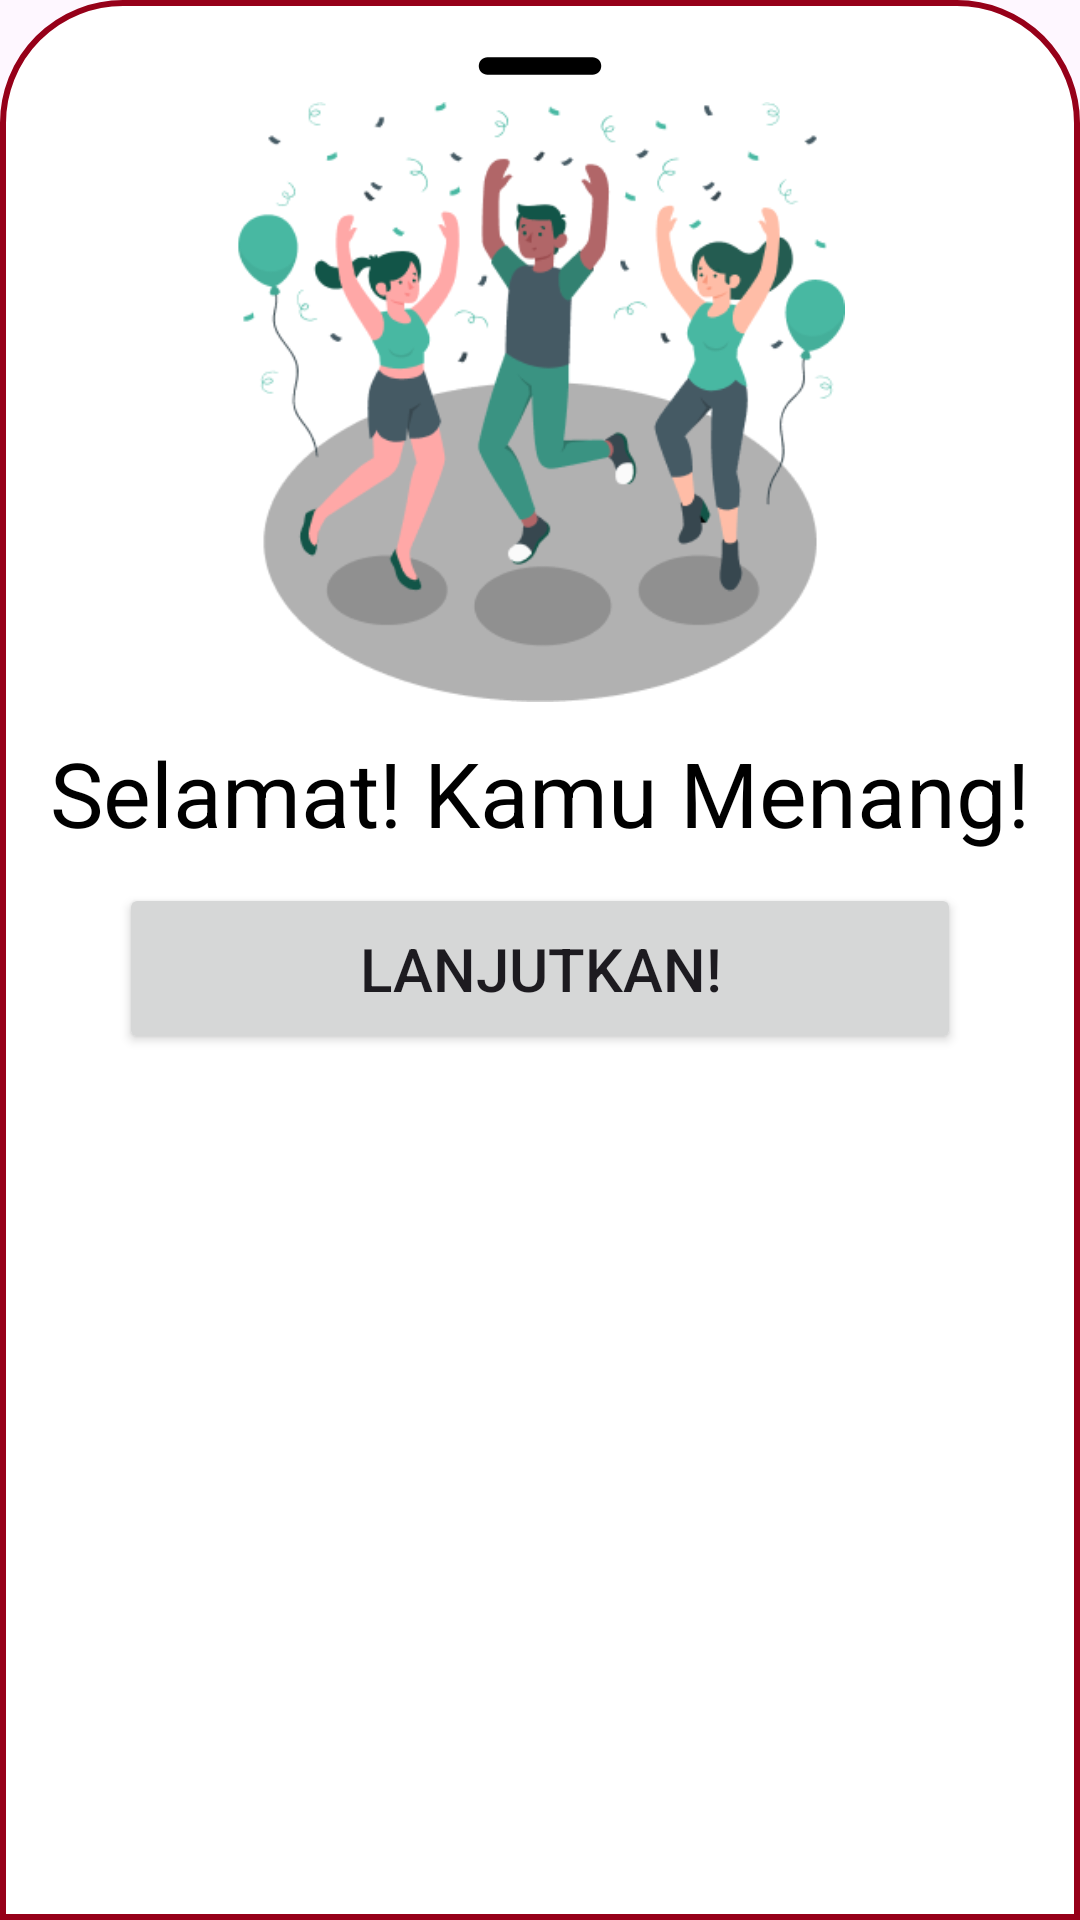

Reconstruct the res/layout file that produces this screen, plus the resources it refers to.
<!-- AndroidManifest.xml: application theme Theme.ChallengeUTS -->
<!-- res/layout/dialogsuccess.xml -->
<?xml version="1.0" encoding="utf-8"?>
<LinearLayout xmlns:android="http://schemas.android.com/apk/res/android"
    android:layout_width="match_parent"
    android:layout_height="match_parent"
    android:orientation="vertical"
    android:background="@drawable/dialog_bkg">
    <ImageView
        android:layout_width="70dp"
        android:layout_height="wrap_content"
        android:src="@drawable/round_remove_24"
        android:scaleType="centerCrop"
        android:layout_gravity="center|top"/>
    <ImageView
        android:layout_width="match_parent"
        android:layout_height="200dp"
        android:src="@drawable/dialogyeay"/>
    <TextView
        android:layout_width="match_parent"
        android:layout_height="wrap_content"
        android:text="Selamat! Kamu Menang!"
        android:textColor="@color/black"
        android:layout_marginTop="10dp"
        android:textSize="30sp"
        android:gravity="center"/>
    <Button
        android:layout_width="wrap_content"
        android:paddingVertical="15dp"
        android:paddingHorizontal="80dp"
        android:layout_gravity="center"
        android:layout_height="wrap_content"
        android:layout_marginTop="10dp"
        android:textSize="20sp"
        android:id="@+id/continueSuccess"
        android:text="Lanjutkan!"/>

</LinearLayout>
<!-- resources referenced by this layout -->
<resources>
  <color name="black">#FF000000</color>
  <!-- drawable dialog_bkg (drawable) -->
  <?xml version="1.0" encoding="utf-8"?>
  <shape xmlns:android="http://schemas.android.com/apk/res/android">
  
      <solid
          android:color="@color/white"/>
      <corners
          android:topLeftRadius="40dp"
          android:topRightRadius="40dp"/>
      <padding
          android:left="10dp"
          android:right="10dp"
          android:top="10dp"
          android:bottom="10dp"/>
      <stroke
          android:width="2dp"
          android:color="@color/carmine"/>
  </shape>
  <!-- drawable dialogyeay: png bitmap (drawable, 35266 bytes) -->
  <!-- drawable round_remove_24 (drawable) -->
  <vector xmlns:android="http://schemas.android.com/apk/res/android" android:height="24dp" android:tint="#000000" android:viewportHeight="24" android:viewportWidth="24" android:width="24dp">
  
      <path android:fillColor="@android:color/white" android:pathData="M18,13H6c-0.55,0 -1,-0.45 -1,-1s0.45,-1 1,-1h12c0.55,0 1,0.45 1,1s-0.45,1 -1,1z"/>
  
  </vector>
  <style name="Theme.ChallengeUTS" parent="Base.Theme.ChallengeUTS" />
  <color name="white">#FFFFFFFF</color>
  <color name="carmine">#960019</color>
  <style name="Base.Theme.ChallengeUTS" parent="Theme.Material3.DayNight.NoActionBar">
          
          <item name="colorPrimary">@color/carmine</item>
      </style>
</resources>
